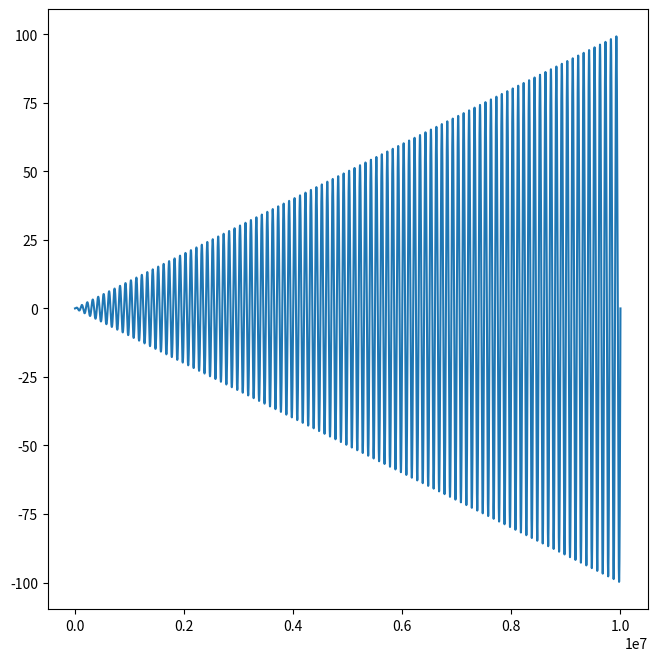

Generate this figure with matplotlib:
import matplotlib.pyplot as plt
import numpy as np
from math import pi

plt.figure(figsize=[6,6])
x = np.arange(0,100,0.00001)
y = x*np.sin(2*pi*x)
plt.plot(y)
#plt.axis('off')
plt.gca().set_position([0, 0, 1, 1])
plt.savefig("test.svg")
